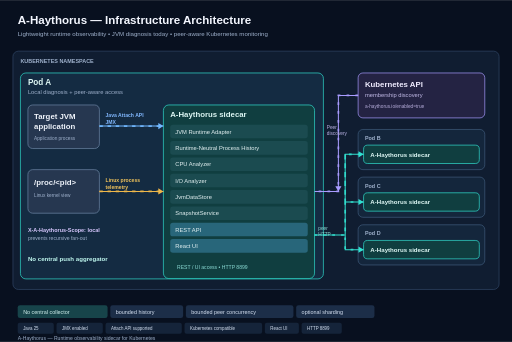
t = 0.00 s
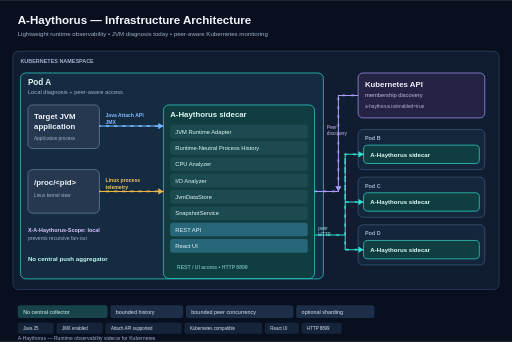
t = 0.55 s
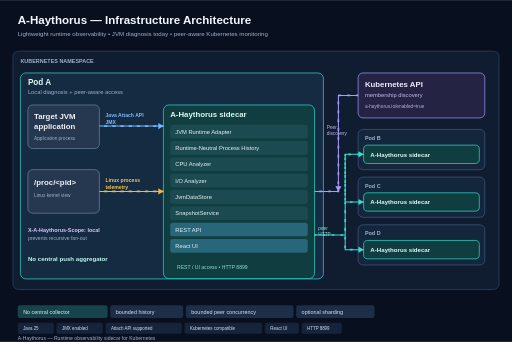
t = 1.10 s
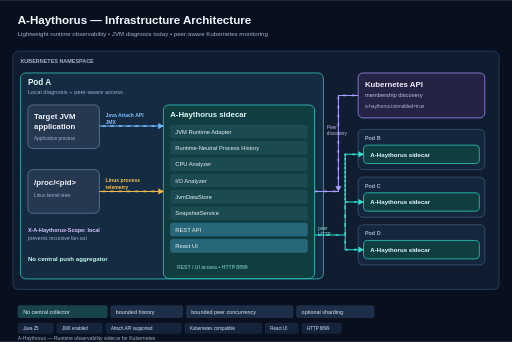
t = 1.65 s

The animated SVG that drew these frames (rendered in a browser with its animation timeline set to each time). Animation: 1 CSS @keyframes rule; one cycle of 2.20 s, repeats indefinitely.

<svg xmlns="http://www.w3.org/2000/svg" width="1504" height="1004" viewBox="0 0 1504 1004" role="img" aria-labelledby="title desc">
<title id="title">A-Haythorus Infrastructure Architecture — animated</title><desc id="desc">Animated architecture diagram showing JVM and Linux telemetry entering the sidecar, Kubernetes discovery, and peer HTTP.</desc>
<rect width="1504" height="1004" fill="#08101f"/><text x="52" y="70" fill="#f4f7ff" font-family="Arial,sans-serif" font-size="34" font-weight="700">A-Haythorus — Infrastructure Architecture</text><text x="52" y="105" fill="#9fb1cc" font-family="Arial,sans-serif" font-size="18">Lightweight runtime observability • JVM diagnosis today • peer-aware Kubernetes monitoring</text>
<rect x="38" y="150" width="1428" height="700" rx="16" fill="#101d31" stroke="#314867" stroke-width="2"/><text x="60" y="184" fill="#9fb1cc" font-family="Arial,sans-serif" font-size="16" font-weight="700">KUBERNETES NAMESPACE</text>
<rect x="60" y="214" width="890" height="605" rx="16" fill="#142b42" stroke="#32e0d0" stroke-width="2"/><text x="82" y="250" fill="#dff8f5" font-family="Arial,sans-serif" font-size="24" font-weight="700">Pod A</text><text x="82" y="277" fill="#9fb1cc" font-family="Arial,sans-serif" font-size="17">Local diagnosis + peer-aware access</text>
<rect x="82" y="308" width="210" height="128" rx="14" fill="#263750" stroke="#6d86a6" stroke-width="2"/><text x="100" y="350" fill="#f0f4fb" font-family="Arial,sans-serif" font-size="23" font-weight="700">Target JVM</text><text x="100" y="378" fill="#f0f4fb" font-family="Arial,sans-serif" font-size="23" font-weight="700">application</text><text x="100" y="410" fill="#9fb1cc" font-family="Arial,sans-serif" font-size="14">Application process</text>
<rect x="82" y="498" width="210" height="128" rx="14" fill="#263750" stroke="#6d86a6" stroke-width="2"/><text x="100" y="543" fill="#f0f4fb" font-family="Arial,sans-serif" font-size="23" font-weight="700">/proc/&lt;pid&gt;</text><text x="100" y="577" fill="#9fb1cc" font-family="Arial,sans-serif" font-size="14">Linux kernel view</text>
<rect x="480" y="308" width="444" height="510" rx="16" fill="#103e40" stroke="#32e0d0" stroke-width="2"/><text x="500" y="344" fill="#dff8f5" font-family="Arial,sans-serif" font-size="23" font-weight="700">A-Haythorus sidecar</text>
<g font-family="Arial,sans-serif" font-size="17" fill="#e7f4f5"><rect x="500" y="366" width="404" height="40" rx="8" fill="#1b4b50"/><text x="515" y="392">JVM Runtime Adapter</text><rect x="500" y="414" width="404" height="40" rx="8" fill="#1b4b50"/><text x="515" y="440">Runtime-Neutral Process History</text><rect x="500" y="462" width="404" height="40" rx="8" fill="#1b4b50"/><text x="515" y="488">CPU Analyzer</text><rect x="500" y="510" width="404" height="40" rx="8" fill="#1b4b50"/><text x="515" y="536">I/O Analyzer</text><rect x="500" y="558" width="404" height="40" rx="8" fill="#1b4b50"/><text x="515" y="584">JvmDataStore</text><rect x="500" y="606" width="404" height="40" rx="8" fill="#1b4b50"/><text x="515" y="632">SnapshotService</text><rect x="500" y="654" width="404" height="40" rx="8" fill="#28667a"/><text x="515" y="680">REST API</text><rect x="500" y="702" width="404" height="40" rx="8" fill="#28667a"/><text x="515" y="728">React UI</text></g>
<path d="M292 370 H480" stroke="#72b8ff" stroke-width="3" fill="none"/><polygon points="480,370 465,361 465,379" fill="#72b8ff"/><text x="310" y="344" fill="#82b9ff" font-family="Arial,sans-serif" font-size="15" font-weight="700">Java Attach API</text><text x="310" y="365" fill="#82b9ff" font-family="Arial,sans-serif" font-size="15" font-weight="700">JMX</text>
<path d="M292 562 H480" stroke="#f0b84a" stroke-width="3" fill="none"/><polygon points="480,562 465,553 465,571" fill="#f0b84a"/><text x="310" y="534" fill="#f0c35b" font-family="Arial,sans-serif" font-size="15" font-weight="700">Linux process</text><text x="310" y="555" fill="#f0c35b" font-family="Arial,sans-serif" font-size="15" font-weight="700">telemetry</text>
<text x="82" y="680" fill="#d8c8ff" font-family="Arial,sans-serif" font-size="16" font-weight="700">X-A-Haythorus-Scope: local</text><text x="82" y="706" fill="#9fb1cc" font-family="Arial,sans-serif" font-size="15">prevents recursive fan-out</text><text x="82" y="765" fill="#bff8ef" font-family="Arial,sans-serif" font-size="18" font-weight="700">No central push aggregator</text><text x="520" y="790" fill="#8dded7" font-family="Arial,sans-serif" font-size="15">REST / UI access • HTTP 8899</text>
<rect x="1052" y="214" width="372" height="132" rx="14" fill="#242343" stroke="#a99cff" stroke-width="2"/><text x="1072" y="254" fill="#f0ecff" font-family="Arial,sans-serif" font-size="23" font-weight="700">Kubernetes API</text><text x="1072" y="284" fill="#c4bce9" font-family="Arial,sans-serif" font-size="17">membership discovery</text><text x="1072" y="318" fill="#b8aedc" font-family="Arial,sans-serif" font-size="14">a-haythorus.io/enabled=true</text>
<g font-family="Arial,sans-serif"><rect x="1052" y="380" width="372" height="118" rx="14" fill="#14263c" stroke="#405c7d" stroke-width="2"/><text x="1072" y="411" fill="#9fb1cc" font-size="16" font-weight="700">Pod B</text><rect x="1068" y="426" width="340" height="54" rx="12" fill="#103e40" stroke="#32e0d0" stroke-width="2"/><text x="1088" y="460" fill="#dff8f5" font-size="18" font-weight="700">A-Haythorus sidecar</text><rect x="1052" y="520" width="372" height="118" rx="14" fill="#14263c" stroke="#405c7d" stroke-width="2"/><text x="1072" y="551" fill="#9fb1cc" font-size="16" font-weight="700">Pod C</text><rect x="1068" y="566" width="340" height="54" rx="12" fill="#103e40" stroke="#32e0d0" stroke-width="2"/><text x="1088" y="600" fill="#dff8f5" font-size="18" font-weight="700">A-Haythorus sidecar</text><rect x="1052" y="660" width="372" height="118" rx="14" fill="#14263c" stroke="#405c7d" stroke-width="2"/><text x="1072" y="691" fill="#9fb1cc" font-size="16" font-weight="700">Pod D</text><rect x="1068" y="706" width="340" height="54" rx="12" fill="#103e40" stroke="#32e0d0" stroke-width="2"/><text x="1088" y="740" fill="#dff8f5" font-size="18" font-weight="700">A-Haythorus sidecar</text></g>
<path d="M1052 280 H994 V562 H924" stroke="#a99cff" stroke-width="3" fill="none"/><polygon points="994,562 1003,547 985,547" fill="#a99cff"/><text x="960" y="378" fill="#bdb5e7" font-family="Arial,sans-serif" font-size="14">Peer</text><text x="960" y="397" fill="#bdb5e7" font-family="Arial,sans-serif" font-size="14">discovery</text>
<path d="M924 690 H1014 V453 H1068 M1014 453 V593 H1068 M1014 593 V733 H1068" stroke="#32e0d0" stroke-width="3" fill="none"/><polygon points="1068,453 1053,444 1053,462" fill="#32e0d0"/><polygon points="1068,593 1053,584 1053,602" fill="#32e0d0"/><polygon points="1068,733 1053,724 1053,742" fill="#32e0d0"/><text x="935" y="675" fill="#8dded7" font-family="Arial,sans-serif" font-size="14">peer</text><text x="935" y="694" fill="#8dded7" font-family="Arial,sans-serif" font-size="14">HTTP</text>
<rect x="52" y="896" width="264" height="38" rx="7" fill="#17444a"/><text x="68" y="921" fill="#d5f5f2" font-family="Arial,sans-serif" font-size="16">No central collector</text><rect x="324" y="896" width="214" height="38" rx="7" fill="#1c2e48"/><text x="340" y="921" fill="#d8e4f5" font-family="Arial,sans-serif" font-size="16">bounded history</text><rect x="546" y="896" width="316" height="38" rx="7" fill="#1c2e48"/><text x="562" y="921" fill="#d8e4f5" font-family="Arial,sans-serif" font-size="16">bounded peer concurrency</text><rect x="870" y="896" width="230" height="38" rx="7" fill="#1c2e48"/><text x="886" y="921" fill="#d8e4f5" font-family="Arial,sans-serif" font-size="16">optional sharding</text>
<rect x="52" y="948" width="106" height="32" rx="6" fill="#15243a"/><text x="68" y="969" fill="#d8e4f5" font-family="Arial,sans-serif" font-size="13">Java 25</text><rect x="166" y="948" width="136" height="32" rx="6" fill="#15243a"/><text x="182" y="969" fill="#d8e4f5" font-family="Arial,sans-serif" font-size="13">JMX enabled</text><rect x="310" y="948" width="224" height="32" rx="6" fill="#15243a"/><text x="326" y="969" fill="#d8e4f5" font-family="Arial,sans-serif" font-size="13">Attach API supported</text><rect x="542" y="948" width="228" height="32" rx="6" fill="#15243a"/><text x="558" y="969" fill="#d8e4f5" font-family="Arial,sans-serif" font-size="13">Kubernetes compatible</text><rect x="778" y="948" width="100" height="32" rx="6" fill="#15243a"/><text x="794" y="969" fill="#d8e4f5" font-family="Arial,sans-serif" font-size="13">React UI</text><rect x="886" y="948" width="118" height="32" rx="6" fill="#15243a"/><text x="902" y="969" fill="#d8e4f5" font-family="Arial,sans-serif" font-size="13">HTTP 8899</text><text x="52" y="998" fill="#9fb1cc" font-family="Arial,sans-serif" font-size="15">A-Haythorus — Runtime observability sidecar for Kubernetes</text>
<style>.pulse{stroke-dasharray:10 14;animation:flow 1.4s linear infinite}.pulse-slow{stroke-dasharray:8 18;animation:flow 2.2s linear infinite}@keyframes flow{to{stroke-dashoffset:-48}}</style><path class="pulse" d="M292 370 H480" stroke="#72b8ff" stroke-width="5" fill="none" opacity=".9"/><path class="pulse" d="M292 562 H480" stroke="#f0b84a" stroke-width="5" fill="none" opacity=".9"/><path class="pulse-slow" d="M924 690 H1014 V453 H1068 M1014 453 V593 H1068 M1014 593 V733 H1068" stroke="#32e0d0" stroke-width="5" fill="none" opacity=".9"/><path class="pulse-slow" d="M1052 280 H994 V562 H924" stroke="#a99cff" stroke-width="5" fill="none" opacity=".9"/>
</svg>
